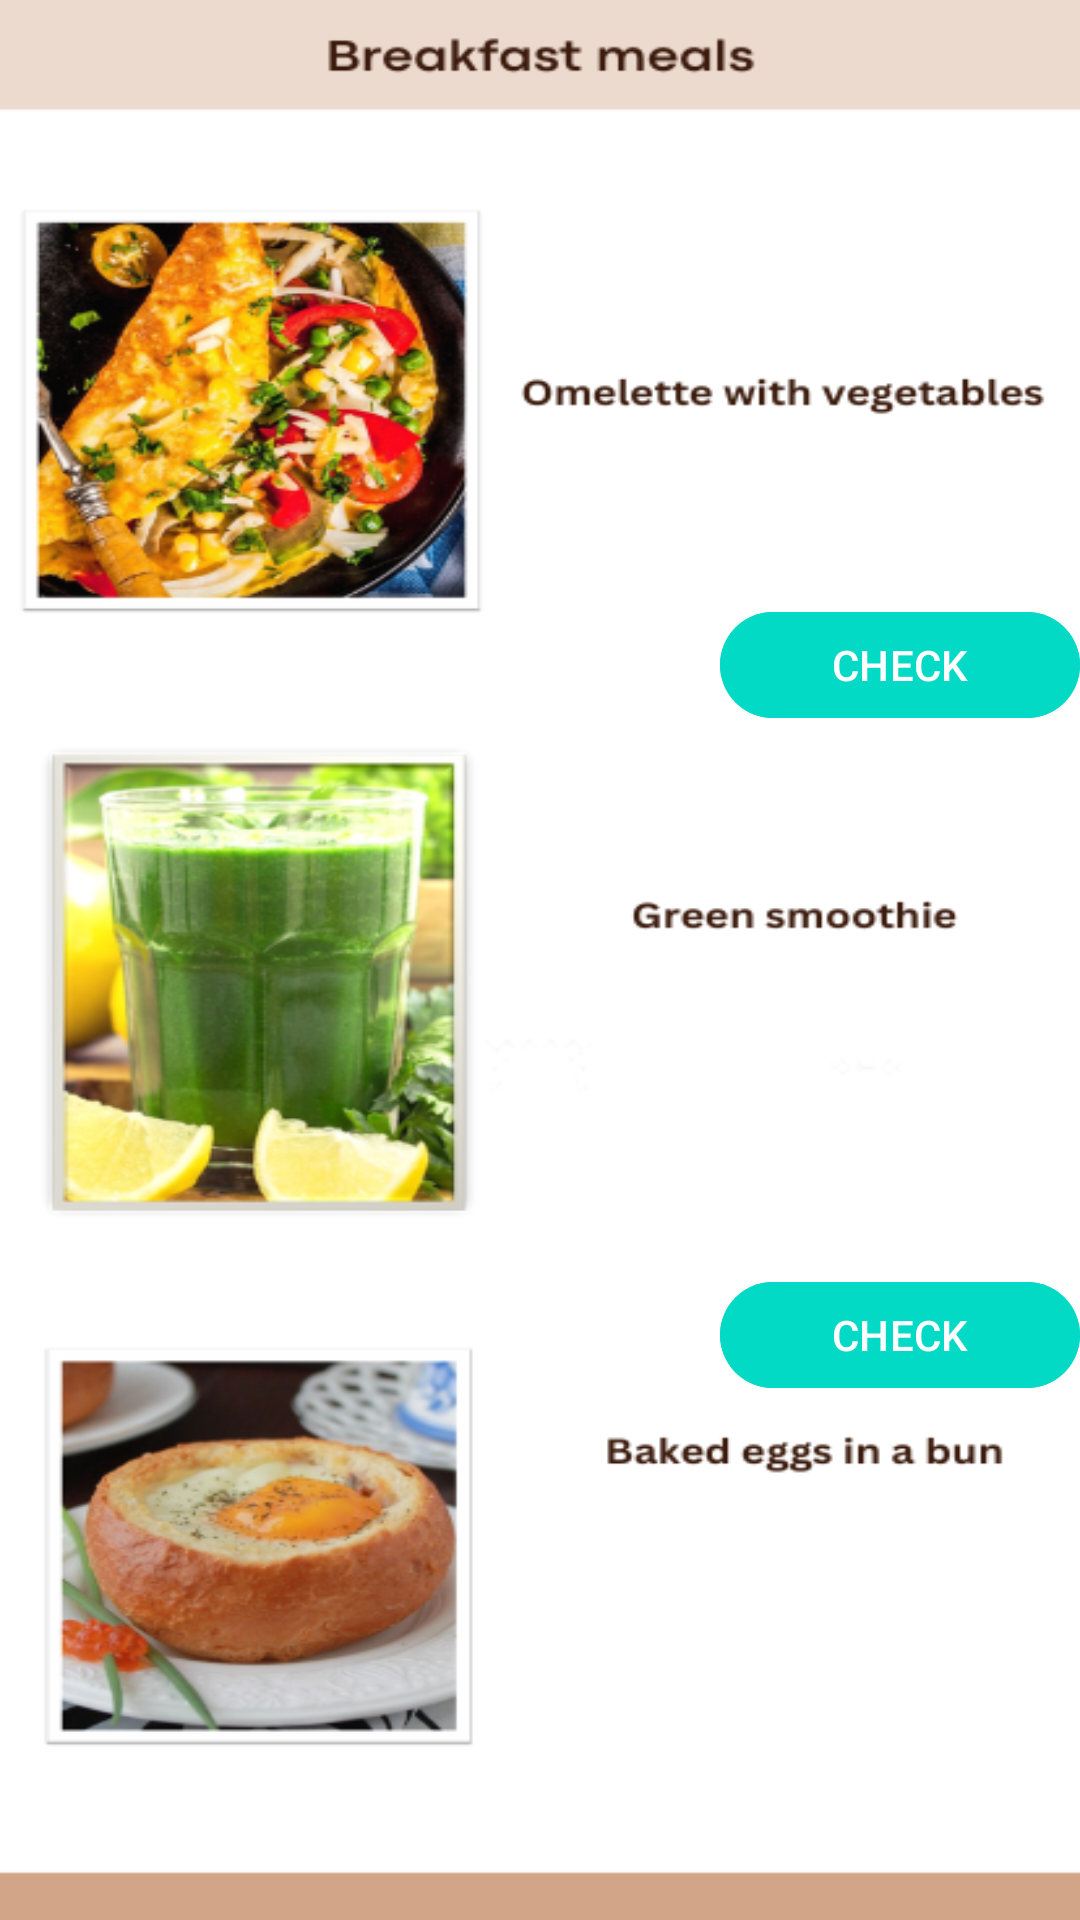

Here is an Android app screen rendered from its layout file. Give the layout XML and the strings, colors and styles it references.
<!-- AndroidManifest.xml: application theme Theme.Zadaniezajecia2 -->
<!-- res/layout/breakfast.xml -->
<?xml version="1.0" encoding="utf-8"?>
<RelativeLayout xmlns:android="http://schemas.android.com/apk/res/android"
    xmlns:app="http://schemas.android.com/apk/res-auto"
    xmlns:tools="http://schemas.android.com/tools"
    android:layout_width="match_parent"
    android:layout_height="match_parent"
    android:background="@drawable/breakfast"
    tools:context=".MealsPanel.BreakfastActivity">

    <com.google.android.material.button.MaterialButton
        android:id="@+id/check1btn"
        android:layout_width="400px"
        android:layout_height="130px"
        android:layout_marginStart="240dp"
        android:layout_marginTop="200dp"
        android:backgroundTint="@color/design_default_color_secondary"
        android:text="CHECK"
        android:contentDescription="Check Button for omlette" />

    <com.google.android.material.button.MaterialButton
        android:id="@+id/check2btn"
        android:layout_below="@id/check1btn"
        android:layout_width="400px"
        android:layout_height="130px"
        android:layout_marginStart="240dp"
        android:layout_marginTop="180dp"
        android:backgroundTint="@color/design_default_color_secondary"
        android:text="CHECK"
        android:contentDescription="Check Button for smoothie" />

    <com.google.android.material.button.MaterialButton
        android:id="@+id/check3btn"
        android:layout_below="@id/check2btn"
        android:layout_width="400px"
        android:layout_height="130px"
        android:layout_marginStart="240dp"
        android:layout_marginTop="190dp"
        android:backgroundTint="@color/design_default_color_secondary"
        android:text="CHECK"
        android:contentDescription="Check Button for baked eggs" />

</RelativeLayout>
<!-- resources referenced by this layout -->
<resources>
  <!-- drawable breakfast: png bitmap (drawable, 225484 bytes) -->
  <style name="Theme.Zadaniezajecia2" parent="Base.Theme.Zadaniezajecia2" />
  <style name="Base.Theme.Zadaniezajecia2" parent="Theme.Material3.DayNight.NoActionBar">
          
          
      </style>
</resources>
